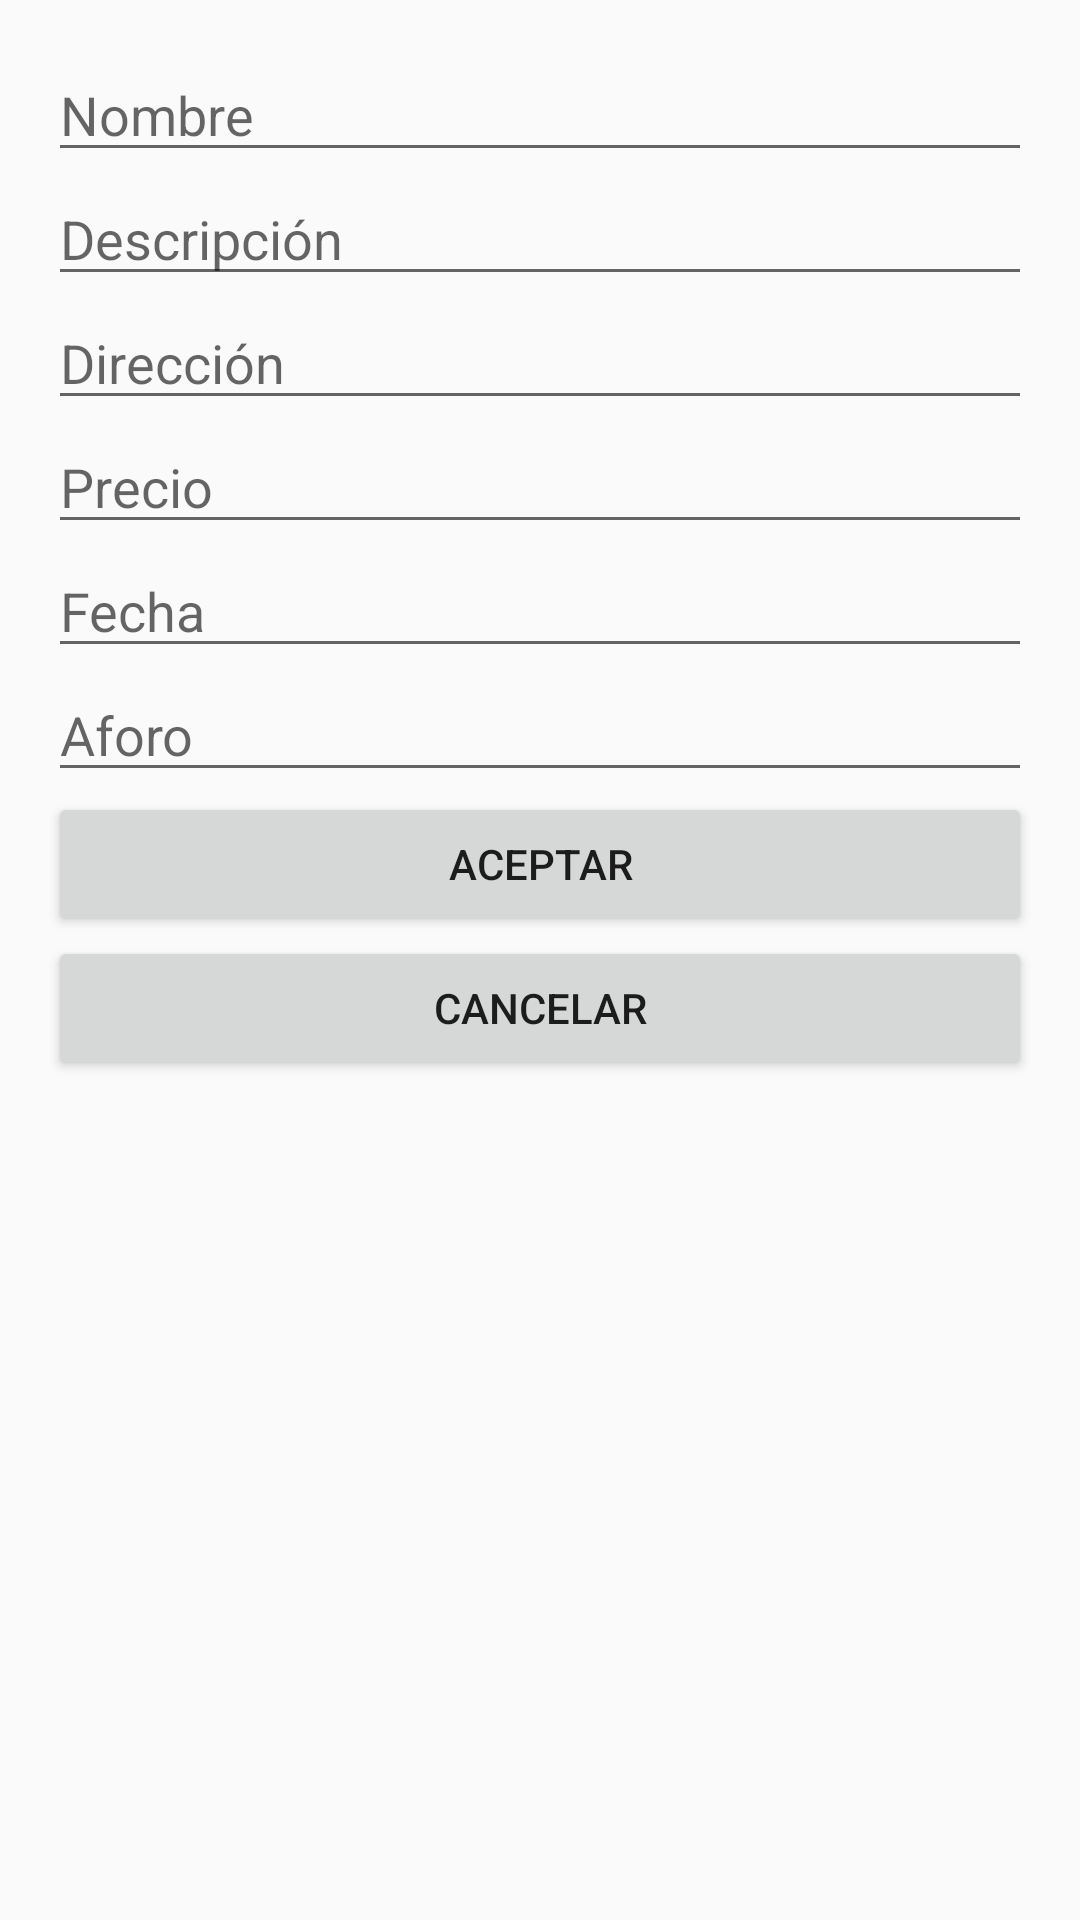

Produce the Android XML layout that renders to this screen, including the resource entries it uses.
<!-- AndroidManifest.xml: activity theme Theme.ExamenEventosV2 -->
<!-- res/layout/activity_registro_eventos.xml -->
<?xml version="1.0" encoding="utf-8"?>
<LinearLayout xmlns:android="http://schemas.android.com/apk/res/android"
    android:layout_width="match_parent"
    android:layout_height="match_parent"
    android:orientation="vertical"
    android:padding="16dp">

    <EditText
        android:id="@+id/editTextNombre"
        android:layout_width="match_parent"
        android:layout_height="wrap_content"
        android:hint="@string/nombre" />

    <EditText
        android:id="@+id/editTextDescripcion"
        android:layout_width="match_parent"
        android:layout_height="wrap_content"
        android:hint="@string/descripcion" />

    <EditText
        android:id="@+id/editTextDireccion"
        android:layout_width="match_parent"
        android:layout_height="wrap_content"
        android:hint="@string/direccion" />

    <EditText
        android:id="@+id/editTextPrecio"
        android:layout_width="match_parent"
        android:layout_height="wrap_content"
        android:hint="@string/precio"
        android:inputType="numberDecimal" />

    <EditText
        android:id="@+id/editTextFecha"
        android:layout_width="match_parent"
        android:layout_height="wrap_content"
        android:hint="@string/fecha" />

    <EditText
        android:id="@+id/editTextAforo"
        android:layout_width="match_parent"
        android:layout_height="wrap_content"
        android:hint="@string/aforo"
        android:inputType="number" />

    <Button
        android:id="@+id/buttonAceptar"
        android:layout_width="match_parent"
        android:layout_height="wrap_content"
        android:text="@string/aceptar" />

    <Button
        android:id="@+id/buttonCancelar"
        android:layout_width="match_parent"
        android:layout_height="wrap_content"
        android:text="@string/cancelar" />
</LinearLayout>
<!-- resources referenced by this layout -->
<resources>
  <string name="aceptar">Aceptar</string>
  <string name="aforo">Aforo</string>
  <string name="cancelar">Cancelar</string>
  <string name="descripcion">Descripción</string>
  <string name="direccion">Dirección</string>
  <string name="fecha">Fecha</string>
  <string name="nombre">Nombre</string>
  <string name="precio">Precio</string>
  <style name="Theme.ExamenEventosV2" parent="android:Theme.Material.Light.NoActionBar" />
</resources>
